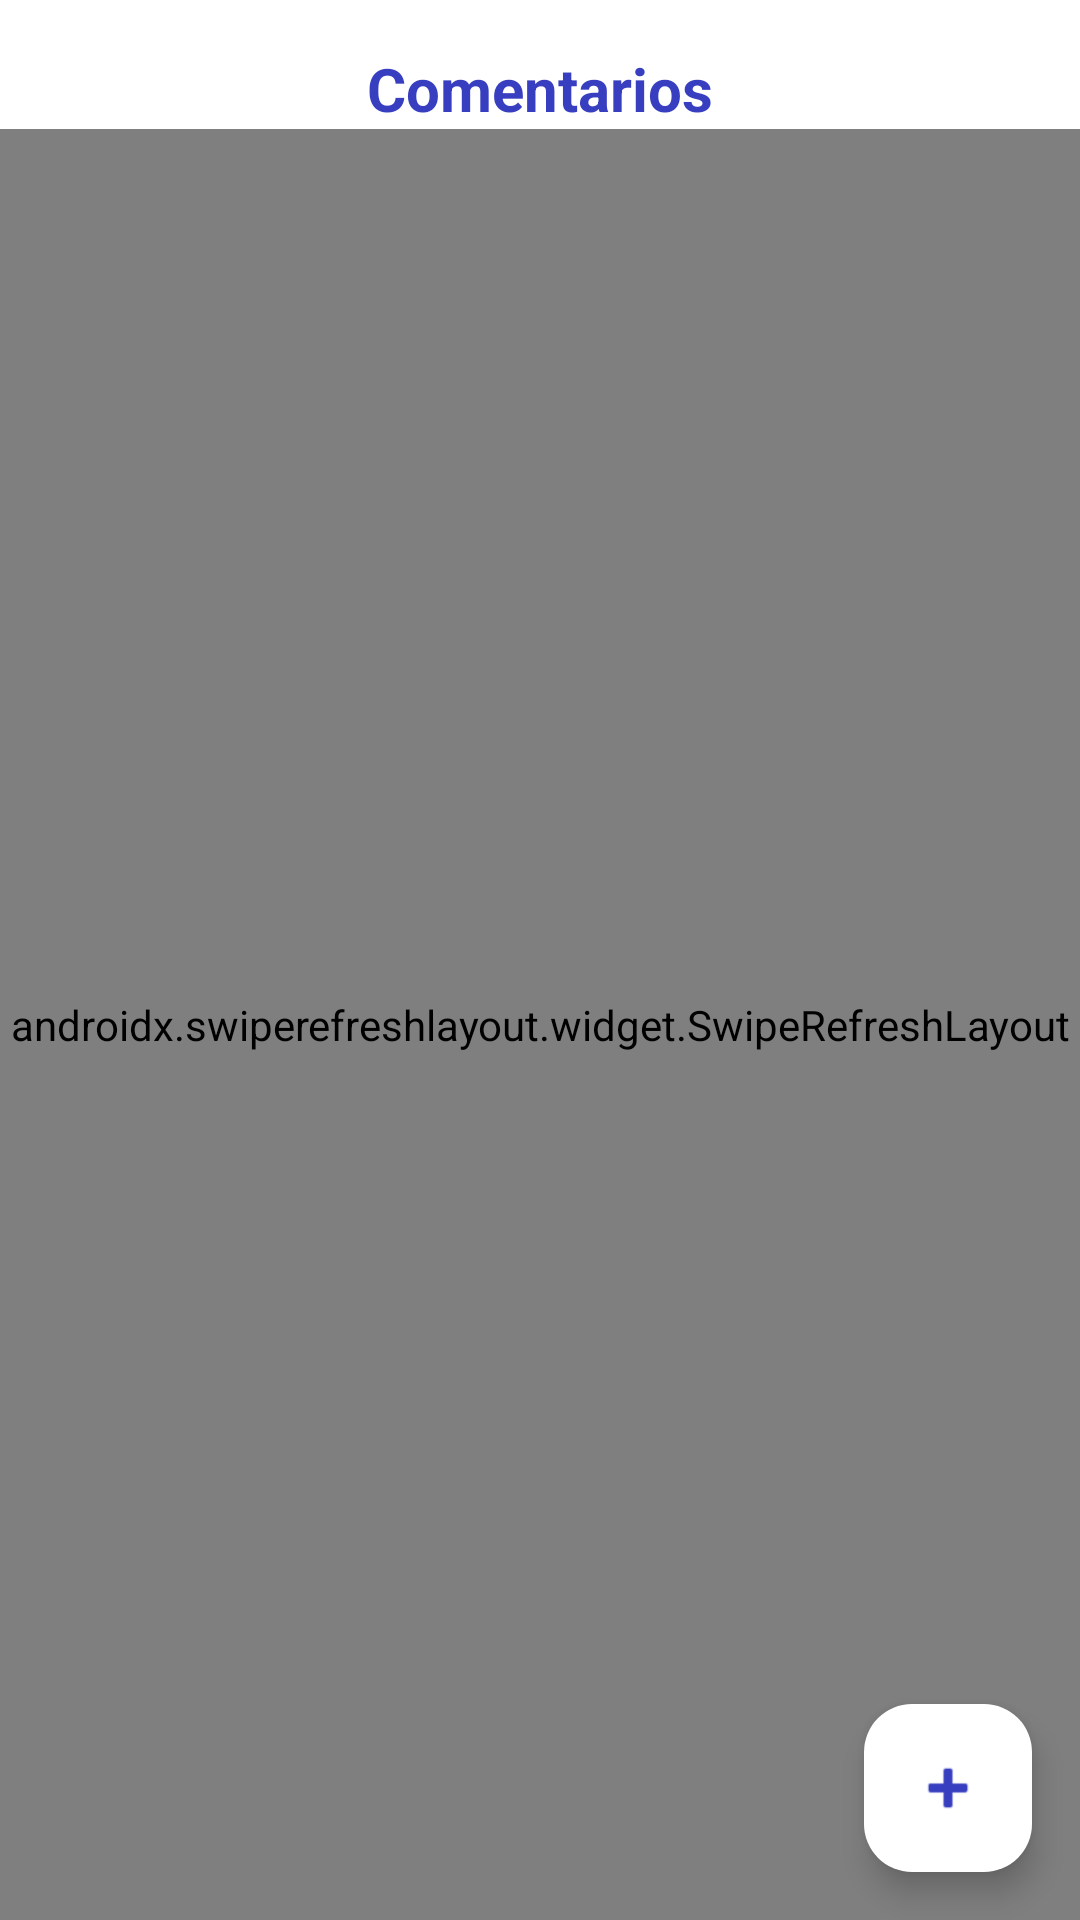

This screen was rendered from an Android layout file. Write that file and the resources it references.
<!-- AndroidManifest.xml: application theme Theme.Tsecurity -->
<!-- res/layout/activity_visit_fragment.xml -->
<?xml version="1.0" encoding="utf-8"?>
<androidx.constraintlayout.widget.ConstraintLayout
    xmlns:android="http://schemas.android.com/apk/res/android"
    xmlns:app="http://schemas.android.com/apk/res-auto"
    xmlns:tools="http://schemas.android.com/tools"
    android:layout_width="match_parent"
    android:layout_height="match_parent"
    android:background="@color/white"
    tools:context=".ui.view.VisitFragment">

    <ImageView
        android:id="@+id/imageView"
        android:layout_width="0dp"
        android:layout_height="wrap_content"
        android:scaleType="fitXY"
        app:layout_constraintEnd_toEndOf="parent"
        app:layout_constraintStart_toStartOf="parent"
        app:layout_constraintTop_toTopOf="parent"
        app:srcCompat="@drawable/top_background" />

    <TextView
        android:id="@+id/textView4"
        android:layout_width="wrap_content"
        android:layout_height="wrap_content"
        android:layout_marginTop="16dp"
        android:text="Comentarios"
        android:textColor="@color/bg_boton"
        android:textSize="20sp"
        android:textStyle="bold"
        app:layout_constraintEnd_toEndOf="parent"
        app:layout_constraintStart_toStartOf="parent"
        app:layout_constraintTop_toBottomOf="@+id/imageView" />

    <androidx.swiperefreshlayout.widget.SwipeRefreshLayout
        android:id="@+id/swipe"
        android:layout_width="0dp"
        android:layout_height="0dp"
        app:layout_constraintTop_toBottomOf="@+id/textView4"
        app:layout_constraintBottom_toBottomOf="parent"
        app:layout_constraintStart_toStartOf="parent"
        app:layout_constraintEnd_toEndOf="parent">

        <androidx.recyclerview.widget.RecyclerView
            android:id="@+id/radio"
            android:layout_width="match_parent"
            android:layout_height="match_parent"
            android:layout_marginStart="16dp"
            android:layout_marginTop="3dp"
            android:layout_marginEnd="3dp"
            android:layout_marginBottom="29dp"
            android:orientation="vertical"
            tools:listitem="@layout/item_comentario"
            app:layoutManager="androidx.recyclerview.widget.LinearLayoutManager" />

    </androidx.swiperefreshlayout.widget.SwipeRefreshLayout>

    <com.google.android.material.floatingactionbutton.FloatingActionButton
        android:id="@+id/fab"
        android:layout_width="wrap_content"
        android:layout_height="wrap_content"
        android:layout_marginEnd="16dp"
        android:layout_marginBottom="16dp"
        app:backgroundTint="@color/white"
        app:fabSize="normal"
        app:layout_constraintEnd_toEndOf="parent"
        app:layout_constraintBottom_toBottomOf="parent"
        app:rippleColor="#22ED7563"
        app:srcCompat="@android:drawable/ic_input_add"
        app:tint="@color/bg_boton"
        tools:visibility="visible"/>

</androidx.constraintlayout.widget.ConstraintLayout>
<!-- res/layout/item_comentario.xml (included above) -->
<?xml version="1.0" encoding="utf-8"?>
<androidx.constraintlayout.widget.ConstraintLayout
    xmlns:android="http://schemas.android.com/apk/res/android"
    xmlns:app="http://schemas.android.com/apk/res-auto"
    xmlns:tools="http://schemas.android.com/tools"
    android:layout_width="match_parent"
    android:layout_height="wrap_content">

    <LinearLayout
        android:id="@+id/linearLayout3"
        android:layout_width="match_parent"
        android:layout_height="45dp"
        android:layout_marginStart="20dp"
        android:layout_marginEnd="20dp"
        android:background="@drawable/bg_button"
        android:gravity="center_vertical"
        android:orientation="horizontal"
        app:layout_constraintBottom_toBottomOf="parent"
        app:layout_constraintEnd_toEndOf="parent"
        app:layout_constraintStart_toStartOf="parent">


        <LinearLayout
            android:layout_width="wrap_content"
            android:layout_height="wrap_content"
            android:layout_marginStart="20dp"
            android:gravity="bottom">


            <TextView
                android:id="@+id/tvIndex"
                android:layout_width="wrap_content"
                android:layout_height="wrap_content"
                android:textColor="@color/bg_boton"
                android:textStyle="bold"
                tools:text="#001" />


            <TextView
                android:id="@+id/tvName"
                android:layout_width="wrap_content"
                android:layout_height="wrap_content"
                android:layout_marginStart="10dp"
                android:layout_marginEnd="5dp"
                android:textColor="@color/bg_boton"
                android:textSize="16sp"
                android:textStyle="bold"
                tools:text="Bulbasor" />


            <TextView
                android:id="@+id/tvType"
                android:layout_width="wrap_content"
                android:layout_height="wrap_content"
                android:textColor="@color/teal_200"
                android:textSize="11sp"
                tools:text="hierva" />
        </LinearLayout>

    </LinearLayout>

    <ImageView
        android:id="@+id/ivPokemonLogo"
        android:layout_width="80dp"
        android:layout_height="80dp"
        android:layout_marginEnd="16dp"
        app:layout_constraintBottom_toBottomOf="@+id/linearLayout3"
        app:layout_constraintEnd_toEndOf="@+id/linearLayout3"
        app:layout_constraintTop_toTopOf="parent"
        app:srcCompat="@drawable/illustration_started" />

</androidx.constraintlayout.widget.ConstraintLayout>
<!-- resources referenced by this layout -->
<resources>
  <color name="bg_boton">#373EBF</color>
  <color name="teal_200">#FF03DAC5</color>
  <color name="white">#FFFFFFFF</color>
  <!-- drawable bg_button (drawable) -->
  <?xml version="1.0" encoding="utf-8"?>
  <shape xmlns:android="http://schemas.android.com/apk/res/android"
      android:shape="rectangle">
  
      <solid android:color="#F0F0F0"/>
  
      <corners android:radius="20dp"/>
  
  </shape>
  <!-- drawable illustration_started: png bitmap (drawable, 28678 bytes) -->
  <style name="Theme.Tsecurity" parent="Base.Theme.Tsecurity" />
  <style name="Base.Theme.Tsecurity" parent="Theme.Material3.DayNight.NoActionBar">
          
          <item name="colorPrimary">@color/primary_color</item>
          <item name="colorPrimaryVariant">@color/primary_color</item>
          <item name="colorOnPrimary">@color/white</item>
          
          <item name="colorSecondary">@color/teal_200</item>
          <item name="colorSecondaryVariant">@color/teal_700</item>
          <item name="colorOnSecondary">@color/black</item>
          
          <item name="android:statusBarColor" tools:targetApi="l">?attr/colorPrimaryVariant</item>
          
      </style>
  <color name="primary_color">#00C9B8</color>
  <color name="teal_700">#FF018786</color>
  <color name="black">#FF000000</color>
</resources>
